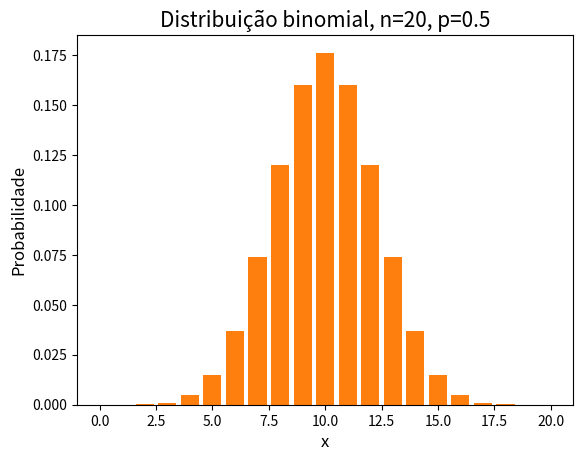

Python code for this plot:
# -*- coding: utf-8 -*-
"""Untitled12.ipynb

Automatically generated by Colab.

Original file is located at
    https://colab.research.google.com/<link-removed>
"""

import matplotlib.pyplot as plt
import numpy as np
from scipy.stats import binom
n = 1000
p = 0.5
x = np.arange(0, n+1)
binomial = binom.pmf(k=x, n=n, p=p)
plt.bar(x, binomial)
plt.xlabel("x" , fontsize=12)
plt.ylabel("probabilidade" , fontsize=12 )
plt.xlim([-1, n+1])
plt.title("Distribuição binominal, n={0}, p={1}" .format(n, p), fontsize=15)
plt.show()

import matplotlib.pyplot as plt
import numpy as np
from scipy.stats import binom

n = 20
p = 0.5  # Corrigido para ponto decimal
x = np.arange(0, n + 1)
binomial = binom.pmf(k=x, n=n, p=p)  # Corrigido o nome da variável

plt.bar(x, binomial)
plt.xlabel("x", fontsize=12)
plt.ylabel("Probabilidade", fontsize=12)
plt.xlim([-1, n + 1])
plt.title("Distribuição binomial, n={0}, p={1}".format(n, p), fontsize=15)
plt.show()